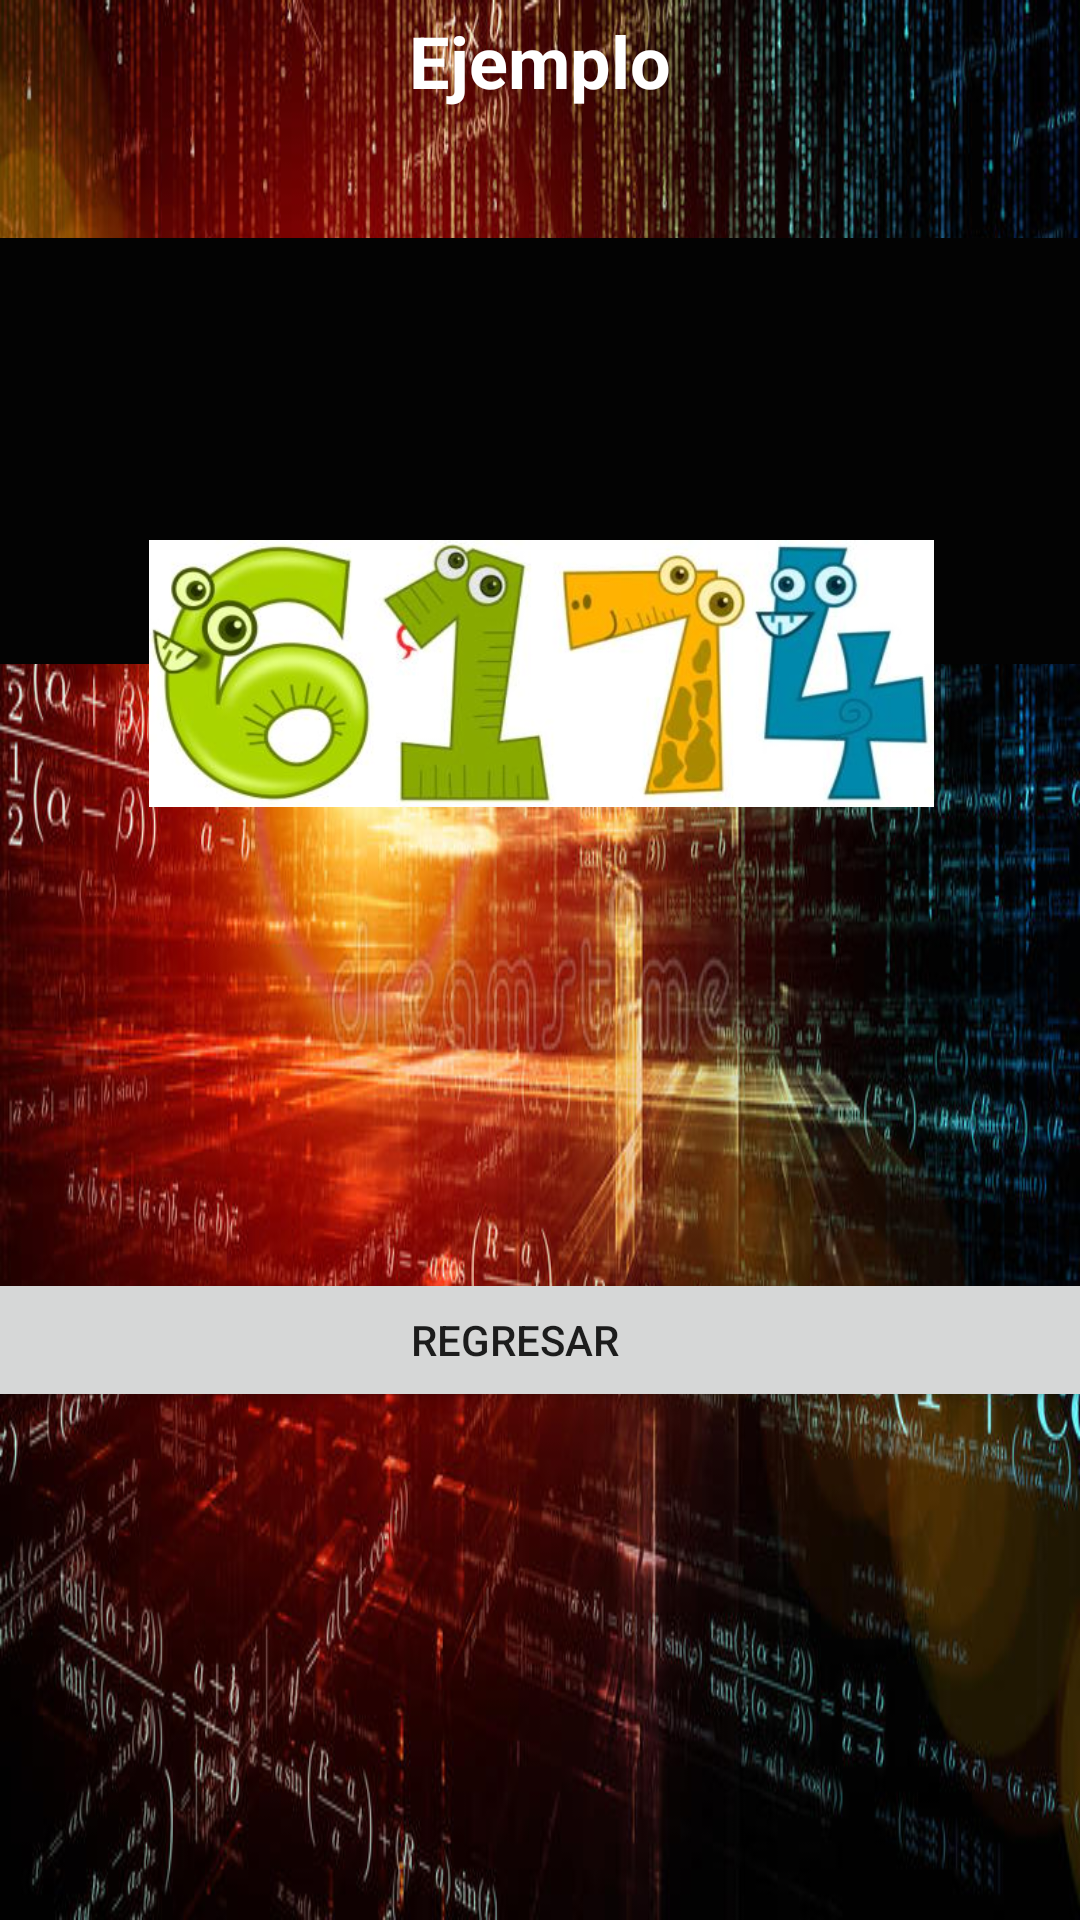

Layout XML and referenced resources for this Android screen:
<!-- AndroidManifest.xml: application theme Theme.Kaprekar -->
<!-- res/layout/activity_ejemplo.xml -->
<?xml version="1.0" encoding="utf-8"?>
<androidx.constraintlayout.widget.ConstraintLayout xmlns:android="http://schemas.android.com/apk/res/android"
    xmlns:app="http://schemas.android.com/apk/res-auto"
    xmlns:tools="http://schemas.android.com/tools"
    android:layout_width="match_parent"
    android:layout_height="match_parent"
    android:background="@drawable/backgroud4"
    tools:context=".Ejemplo">

    <EditText
        android:id="@+id/txtEjemplo"
        android:layout_width="585dp"
        android:layout_height="142dp"
        android:background="#030303"
        android:ems="10"
        android:gravity="start|top"
        android:hint="@string/btnRegresar"
        android:inputType="textMultiLine"
        android:textColor="#FFFFFF"
        app:layout_constraintBottom_toBottomOf="parent"
        app:layout_constraintEnd_toEndOf="parent"
        app:layout_constraintStart_toStartOf="parent"
        app:layout_constraintTop_toTopOf="parent"
        app:layout_constraintVertical_bias="0.159"
        android:clickable="false"
        android:cursorVisible="false"
        android:focusable="false"
        android:focusableInTouchMode="false"/>

    <TextView
        android:id="@+id/tvEjemplo"
        android:layout_width="wrap_content"
        android:layout_height="wrap_content"
        android:layout_marginTop="4dp"
        android:text="Ejemplo"
        android:textColor="@color/white"
        android:textSize="24sp"
        android:textStyle="bold"
        app:layout_constraintEnd_toEndOf="parent"
        app:layout_constraintStart_toStartOf="parent"
        app:layout_constraintTop_toTopOf="parent" />

    <Button
        android:id="@+id/btnRegresar2"
        android:layout_width="592dp"
        android:layout_height="48dp"
        android:layout_marginTop="296dp"
        android:layout_marginBottom="43dp"
        android:text="Regresar"
        app:layout_constraintBottom_toBottomOf="parent"
        app:layout_constraintEnd_toEndOf="parent"
        app:layout_constraintHorizontal_bias="0.538"
        app:layout_constraintStart_toStartOf="parent"
        app:layout_constraintTop_toTopOf="parent" />

    <ImageView
        android:id="@+id/imageView2"
        android:layout_width="551dp"
        android:layout_height="89dp"
        android:layout_marginTop="180dp"
        app:layout_constraintEnd_toEndOf="parent"
        app:layout_constraintStart_toStartOf="parent"
        app:layout_constraintTop_toTopOf="parent"
        app:srcCompat="@drawable/_174" />

</androidx.constraintlayout.widget.ConstraintLayout>
<!-- resources referenced by this layout -->
<resources>
  <!-- drawable _174: jpg bitmap (drawable, 17942 bytes) -->
  <!-- drawable backgroud4: jpg bitmap (drawable, 130507 bytes) -->
  <string name="btnRegresar">Regresar</string>
  <style name="Theme.Kaprekar" parent="Theme.MaterialComponents.DayNight.NoActionBar">
          
          <item name="colorPrimary">@color/purple_500</item>
          <item name="colorPrimaryVariant">@color/purple_700</item>
          <item name="colorOnPrimary">@color/white</item>
          
          <item name="colorSecondary">@color/teal_200</item>
          <item name="colorSecondaryVariant">@color/teal_700</item>
          <item name="colorOnSecondary">@color/black</item>
          
          <item name="android:statusBarColor" tools:targetApi="l">?attr/colorPrimaryVariant</item>
          
      </style>
  <!-- not gathered from this repository: default colours our renderer supplied (Android Studio template values) -->
  <color name="purple_500">#FF6200EE</color>
  <color name="purple_700">#FF3700B3</color>
  <color name="teal_200">#FF03DAC5</color>
  <color name="teal_700">#FF018786</color>
  <color name="black">#FF000000</color>
  <color name="white">#FFFFFFFF</color>
</resources>
